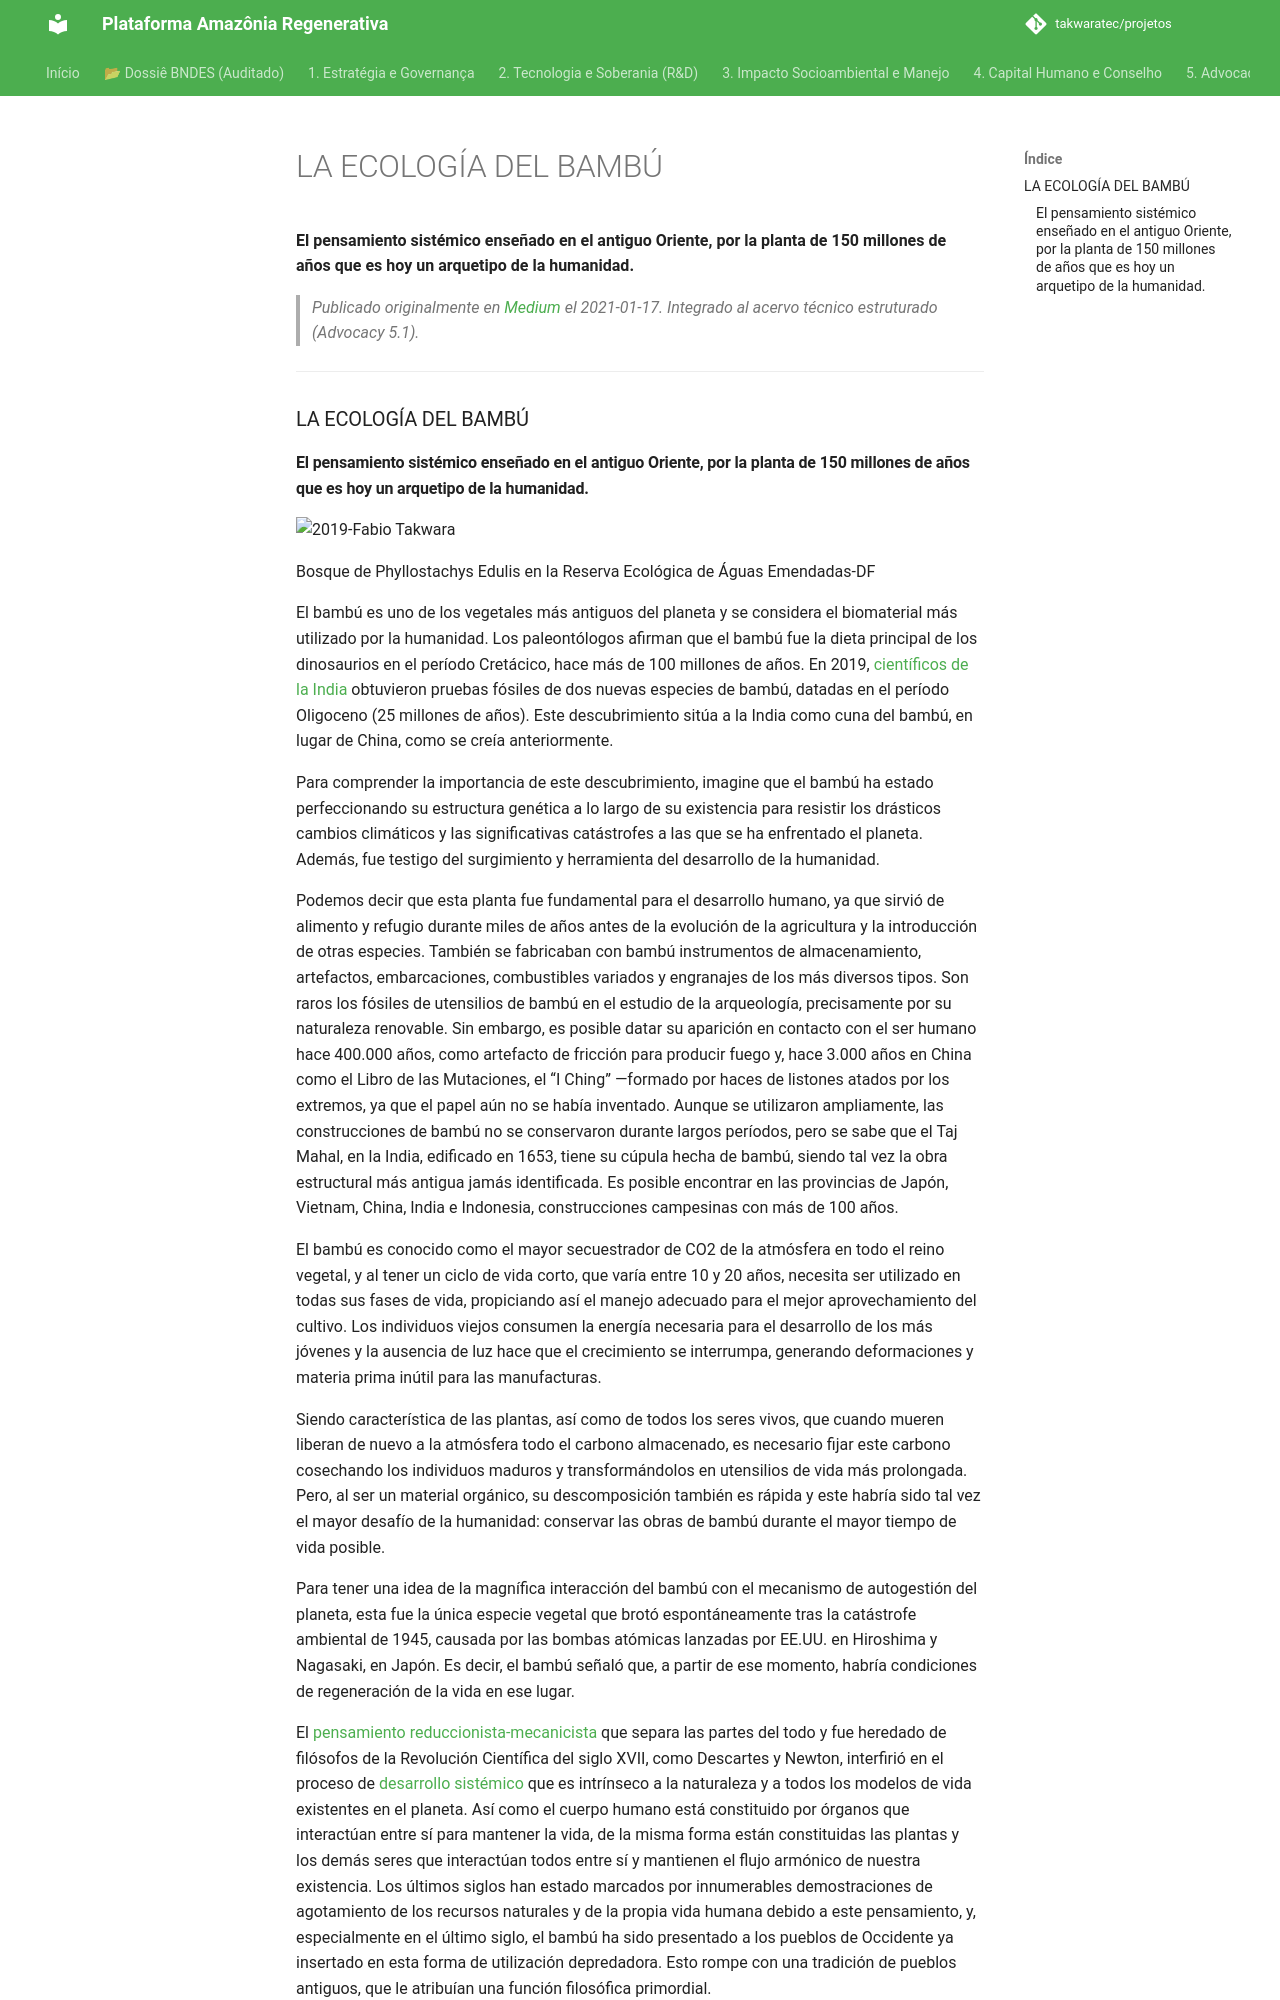

repository: takwaratec/projetos · page: 07_BLOG_MEDIUM/2021-01-17_Ecology-Bamboo_es/index.html · generator: mkdocs

---
title: "LA ECOLOGÍA DEL BAMBÚ"
date: 2021-01-17
author: Fabio Takwara
category: Blog
source: Medium
language: es
---

# LA ECOLOGÍA DEL BAMBÚ
**El pensamiento sistémico enseñado en el antiguo Oriente, por la planta de 150 millones de años que es hoy un arquetipo de la humanidad.**

> *Publicado originalmente en [Medium](https://medium.com/@fabiotakwara/a-ecologia-do-bambu-969a2cc49ae3) el 2021-01-17. Integrado al acervo técnico estruturado (Advocacy 5.1).*

---

### LA ECOLOGÍA DEL BAMBÚ
